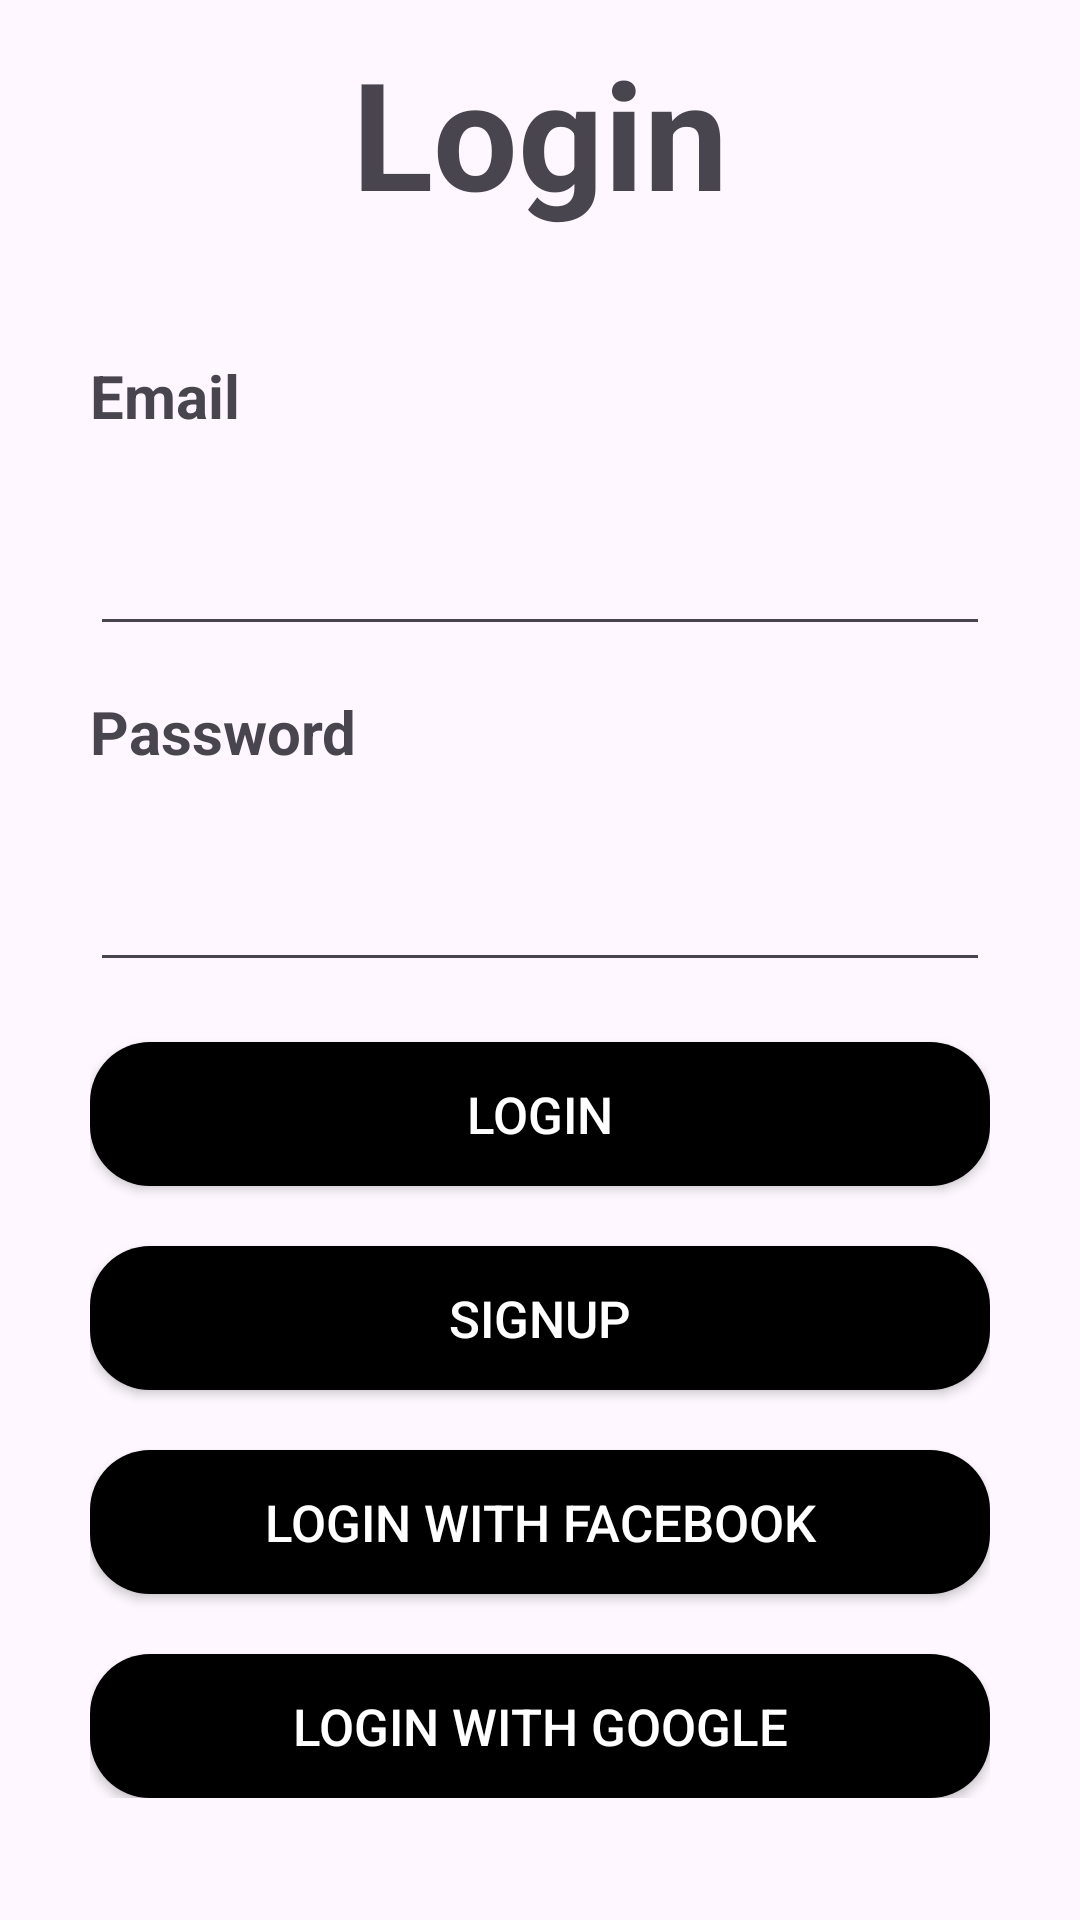

Layout XML and referenced resources for this Android screen:
<!-- AndroidManifest.xml: application theme Theme.DemoFirebase -->
<!-- res/layout/activity_login.xml -->
<?xml version="1.0" encoding="utf-8"?>
<androidx.constraintlayout.widget.ConstraintLayout xmlns:android="http://schemas.android.com/apk/res/android"
    xmlns:app="http://schemas.android.com/apk/res-auto"
    xmlns:tools="http://schemas.android.com/tools"
    android:id="@+id/main"
    android:layout_width="match_parent"
    android:layout_height="match_parent"
    tools:context=".LoginActivity">

    <TextView
        android:id="@+id/tvLogin"
        android:layout_width="match_parent"
        android:layout_height="wrap_content"
        android:text="Login"
        android:gravity="center"
        android:textSize="50dp"
        android:textStyle="bold"
        app:layout_constraintTop_toTopOf="parent"
        app:layout_constraintStart_toStartOf="parent"
        app:layout_constraintEnd_toEndOf="parent"
        app:layout_constraintBottom_toTopOf="@id/ctlLogin"/>
    <androidx.constraintlayout.widget.ConstraintLayout
        android:layout_margin="10dp"
        android:padding="20dp"
        android:id="@+id/ctlLogin"
        android:layout_width="match_parent"
        android:layout_height="wrap_content"
        app:layout_constraintTop_toBottomOf="@+id/tvLogin"
        app:layout_constraintStart_toStartOf="parent"
        app:layout_constraintEnd_toEndOf="parent"
        app:layout_constraintBottom_toBottomOf="parent"
        android:orientation="vertical"
        >
        <TextView
            android:id="@+id/tvEmail"
            android:layout_width="wrap_content"
            android:layout_height="wrap_content"
            android:text="Email"
            android:textSize="20dp"
            android:textStyle="bold"
            app:layout_constraintTop_toTopOf="@+id/ctlLogin"
            app:layout_constraintStart_toStartOf="@id/ctlLogin"
            app:layout_constraintBottom_toTopOf="@+id/edtEmail"
            />
        <EditText
            android:id="@+id/edtEmail"
            android:layout_width="match_parent"
            android:layout_height="70dp"
            app:layout_constraintTop_toBottomOf="@+id/tvEmail"
            app:layout_constraintStart_toStartOf="@id/ctlLogin"
            app:layout_constraintEnd_toEndOf="@id/ctlLogin"/>
        <TextView
            android:id="@+id/tvPassword"
            android:layout_width="wrap_content"
            android:layout_height="wrap_content"
            android:text="Password"
            android:textSize="20dp"
            android:layout_marginTop="15dp"
            android:textStyle="bold"
            app:layout_constraintTop_toBottomOf="@id/edtEmail"
            app:layout_constraintStart_toStartOf="@id/ctlLogin"
            app:layout_constraintBottom_toTopOf="@+id/edtPassword"
            />
        <EditText
            android:id="@+id/edtPassword"
            android:layout_width="match_parent"
            android:layout_height="70dp"
            app:layout_constraintTop_toBottomOf="@+id/tvPassword"
            app:layout_constraintStart_toStartOf="@id/ctlLogin"
            app:layout_constraintEnd_toEndOf="@id/ctlLogin"
            app:layout_constraintBottom_toTopOf="@id/btnLogin"/>

        <androidx.appcompat.widget.AppCompatButton
            android:id="@+id/btnLogin"
            android:layout_width="match_parent"
            android:layout_height="wrap_content"
            app:layout_constraintTop_toBottomOf="@id/edtPassword"
            app:layout_constraintEnd_toEndOf="@id/ctlLogin"
            app:layout_constraintStart_toStartOf="@id/ctlLogin"
            android:text="Login"
            android:textSize="17dp"
            android:layout_marginTop="20dp"
            android:textColor="@color/white"
            android:background="@drawable/bg_btnlogin"
            app:layout_constraintBottom_toTopOf="@id/btnSignUp"
            />
        <androidx.appcompat.widget.AppCompatButton
            android:id="@+id/btnSignUp"
            android:layout_width="match_parent"
            android:layout_height="wrap_content"
            app:layout_constraintTop_toBottomOf="@id/btnLogin"
            app:layout_constraintEnd_toEndOf="@id/ctlLogin"
            app:layout_constraintStart_toStartOf="@id/ctlLogin"
            app:layout_constraintBottom_toTopOf="@id/btnLoginWithFacebook"
            android:text="Signup"
            android:textSize="17dp"
            android:layout_marginTop="20dp"
            android:textColor="@color/white"
            android:background="@drawable/bg_btnlogin"
            />
        <androidx.appcompat.widget.AppCompatButton
            android:id="@+id/btnLoginWithFacebook"
            android:layout_width="match_parent"
            android:layout_height="wrap_content"
            app:layout_constraintTop_toBottomOf="@id/btnSignUp"
            app:layout_constraintEnd_toEndOf="@id/ctlLogin"
            app:layout_constraintStart_toStartOf="@id/ctlLogin"
            app:layout_constraintBottom_toTopOf="@id/btnLoginWithGoogle"
            android:text="Login With Facebook"
            android:textSize="17dp"
            android:padding="10dp"
            android:drawableStart="@drawable/icon_facebook"
            android:layout_marginTop="20dp"
            android:textColor="@color/white"
            android:background="@drawable/bg_btnlogin"
            />
        <androidx.appcompat.widget.AppCompatButton
            android:id="@+id/btnLoginWithGoogle"
            android:layout_width="match_parent"
            android:layout_height="wrap_content"
            app:layout_constraintTop_toBottomOf="@id/btnLoginWithFacebook"
            app:layout_constraintEnd_toEndOf="@id/ctlLogin"
            app:layout_constraintStart_toStartOf="@id/ctlLogin"
            app:layout_constraintBottom_toBottomOf="@id/ctlLogin"
            android:text="Login With Google"
            android:textSize="17dp"
            android:drawableStart="@drawable/icon_google"
            android:padding="10dp"
            android:layout_marginTop="20dp"
            android:textColor="@color/white"
            android:background="@drawable/bg_btnlogin"
            />

    </androidx.constraintlayout.widget.ConstraintLayout>



</androidx.constraintlayout.widget.ConstraintLayout>
<!-- resources referenced by this layout -->
<resources>
  <color name="white">#FFFFFFFF</color>
  <!-- drawable bg_btnlogin (drawable) -->
  <?xml version="1.0" encoding="utf-8"?>
  <shape android:shape="rectangle" xmlns:android="http://schemas.android.com/apk/res/android">
  
      <solid android:color="@color/black"/>
      <corners android:radius="20dp"/>
  </shape>
  <style name="Theme.DemoFirebase" parent="Base.Theme.DemoFirebase" />
  <color name="black">#FF000000</color>
  <style name="Base.Theme.DemoFirebase" parent="Theme.Material3.DayNight.NoActionBar">
          
          
      </style>
</resources>
